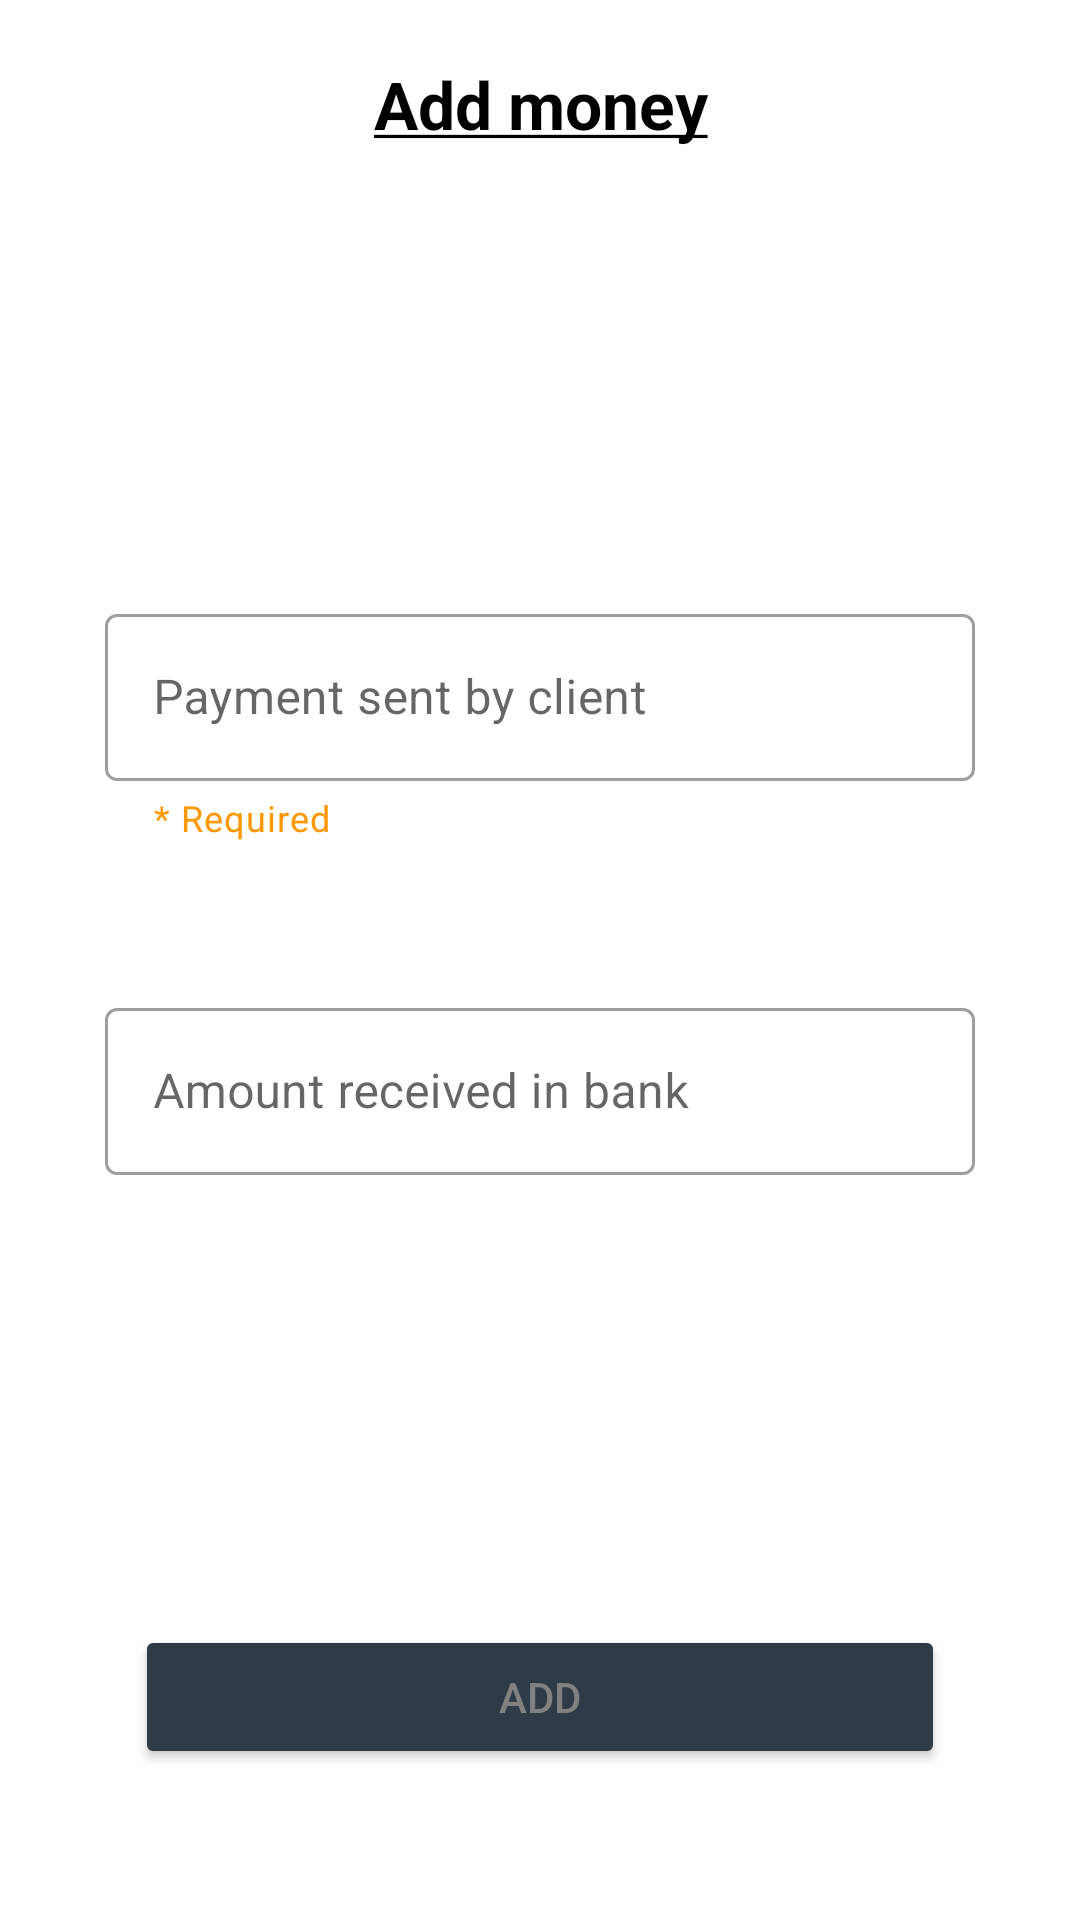

Here is an Android app screen rendered from its layout file. Give the layout XML and the strings, colors and styles it references.
<!-- AndroidManifest.xml: application theme Theme.PACE -->
<!-- res/layout/activity_money_add.xml -->
<?xml version="1.0" encoding="utf-8"?>
<LinearLayout xmlns:android="http://schemas.android.com/apk/res/android"
    xmlns:app="http://schemas.android.com/apk/res-auto"
    android:orientation="vertical"
    android:layout_width="match_parent"
    android:layout_height="match_parent"
    android:layout_gravity="center"
    android:elevation="8dp"
    android:paddingVertical="20dp"
    android:background="@color/white"
    android:paddingHorizontal="35dp">

    <TextView
        android:layout_width="match_parent"
        android:layout_height="wrap_content"
        android:text="@string/add_money"
        android:textSize="22sp"
        android:textStyle="bold"
        android:elevation="3dp"
        android:textColor="@color/black"
        android:textAlignment="center" />


    <com.google.android.material.textfield.TextInputLayout
        android:layout_width="match_parent"
        android:layout_height="wrap_content"
        app:hintAnimationEnabled="true"
        app:helperText="* Required"
        app:endIconMode="clear_text"
        app:endIconCheckable="true"
        style="@style/Widget.MaterialComponents.TextInputLayout.OutlinedBox"
        app:helperTextTextColor="@color/orange_active"
        app:helperTextEnabled="true"
        android:layout_marginTop="150dp">

        <com.google.android.material.textfield.TextInputEditText
            android:id="@+id/txt_input1"
            android:layout_width="match_parent"
            android:hint="Payment sent by client"
            android:inputType="phone"
            android:layout_height="wrap_content">

        </com.google.android.material.textfield.TextInputEditText>

    </com.google.android.material.textfield.TextInputLayout>

    <com.google.android.material.textfield.TextInputLayout
        android:layout_width="match_parent"
        android:layout_height="wrap_content"
        app:hintAnimationEnabled="true"
        style="@style/Widget.MaterialComponents.TextInputLayout.OutlinedBox"
        app:helperTextTextColor="@color/orange_active"
        app:endIconMode="clear_text"
        app:endIconCheckable="true"
        app:helperTextEnabled="true"
        android:layout_marginTop="50dp">

        <com.google.android.material.textfield.TextInputEditText
            android:id="@+id/txt_input2"
            android:layout_width="match_parent"
            android:hint="Amount received in bank"
            android:inputType="phone"
            android:layout_height="wrap_content">

        </com.google.android.material.textfield.TextInputEditText>

    </com.google.android.material.textfield.TextInputLayout>

    <LinearLayout
        android:layout_width="match_parent"
        android:layout_height="wrap_content"
        android:layout_marginTop="150dp">
        <Button
            android:layout_width="match_parent"
            android:layout_height="wrap_content"
            android:backgroundTint="@color/colorPrimary"
            android:text="Back"
            android:textColor="#ffffff"
            android:visibility="gone"
            android:textSize="14sp"
            android:layout_marginHorizontal="10dp"
            android:layout_weight="1"
            android:id="@+id/btn_cancel"/>
        <Button
            android:layout_width="match_parent"
            android:layout_height="wrap_content"
            android:backgroundTint="@color/dark_mode_green"
            android:text="Add"
            android:textColor="#818181"
            android:elevation="8dp"
            android:textSize="14sp"
            android:layout_marginHorizontal="10dp"
            android:layout_weight="1"
            android:id="@+id/btn_okay"/>
    </LinearLayout>


    <RelativeLayout
        android:id="@+id/layout"
        android:layout_width="match_parent"
        android:layout_marginTop="30dp"
        android:visibility="gone"
        android:elevation="10dp"
        android:paddingHorizontal="20dp"
        android:paddingVertical="30dp"
        android:background="@drawable/background_border_empty"
        android:layout_height="wrap_content">



        <TextView
            android:id="@+id/t1"
            android:layout_width="wrap_content"
            android:layout_height="wrap_content"
            android:textColor="@color/grey"
            android:textSize="18sp"
            android:layout_centerVertical="true"
            android:text="Money added : ">

        </TextView>

        <TextView
            android:id="@+id/addedAmount"
            android:layout_width="wrap_content"
            android:layout_height="wrap_content"
            android:textSize="22sp"
            android:layout_centerVertical="true"
            android:paddingHorizontal="30dp"
            android:textColor="@color/black"
            android:layout_toEndOf="@+id/t1"
            android:text="1000 ">

        </TextView>

        <ProgressBar
            android:id="@+id/dialog"
            android:visibility="gone"
            android:layout_width="wrap_content"
            android:layout_height="wrap_content"
            android:progressTint="@color/red_inactive"
            android:progressBackgroundTintMode="add"
            android:outlineProvider="paddedBounds"
            android:progressBackgroundTint="@color/red_inactive"
            android:layout_alignParentTop="true"
            android:layout_centerVertical="true"
            android:layout_marginStart="8dp"
            android:layout_toEndOf="@+id/addedAmount" />

    </RelativeLayout>




</LinearLayout>
<!-- resources referenced by this layout -->
<resources>
  <color name="black">#FF000000</color>
  <color name="colorPrimary">#0099ff</color>
  <color name="dark_mode_green">#2F3C48</color>
  <color name="grey">#242B2E</color>
  <color name="orange_active">#ff9800</color>
  <color name="red_inactive">#e57373</color>
  <color name="white">#FFFFFFFF</color>
  <!-- drawable background_border_empty (drawable-v24) -->
  <?xml version="1.0" encoding="utf-8"?>
  <shape xmlns:android="http://schemas.android.com/apk/res/android">
      <solid android:color="#00777777"/>
      <corners android:radius="10dp"/>
      <stroke
          android:color="#818181"
          android:width="0.5dp"/>
  </shape>
  <string name="add_money"><u>Add money</u></string>
  <style name="Theme.PACE" parent="Theme.MaterialComponents.DayNight.NoActionBar">
          
          <item name="colorPrimary">@color/red_inactive</item>
          <item name="colorPrimaryVariant">@color/red_inactive</item>
          <item name="colorOnPrimary">@color/white</item>
          
          <item name="colorSecondary">@color/progress_color</item>
          <item name="colorSecondaryVariant">@color/progress_color</item>
          <item name="colorOnSecondary">@color/black</item>
          
          <item name="android:statusBarColor" tools:targetApi="l">@color/terms</item>
          
      </style>
  <color name="progress_color">#DF4CAF50</color>
  <color name="terms">#9bc3ba</color>
</resources>
